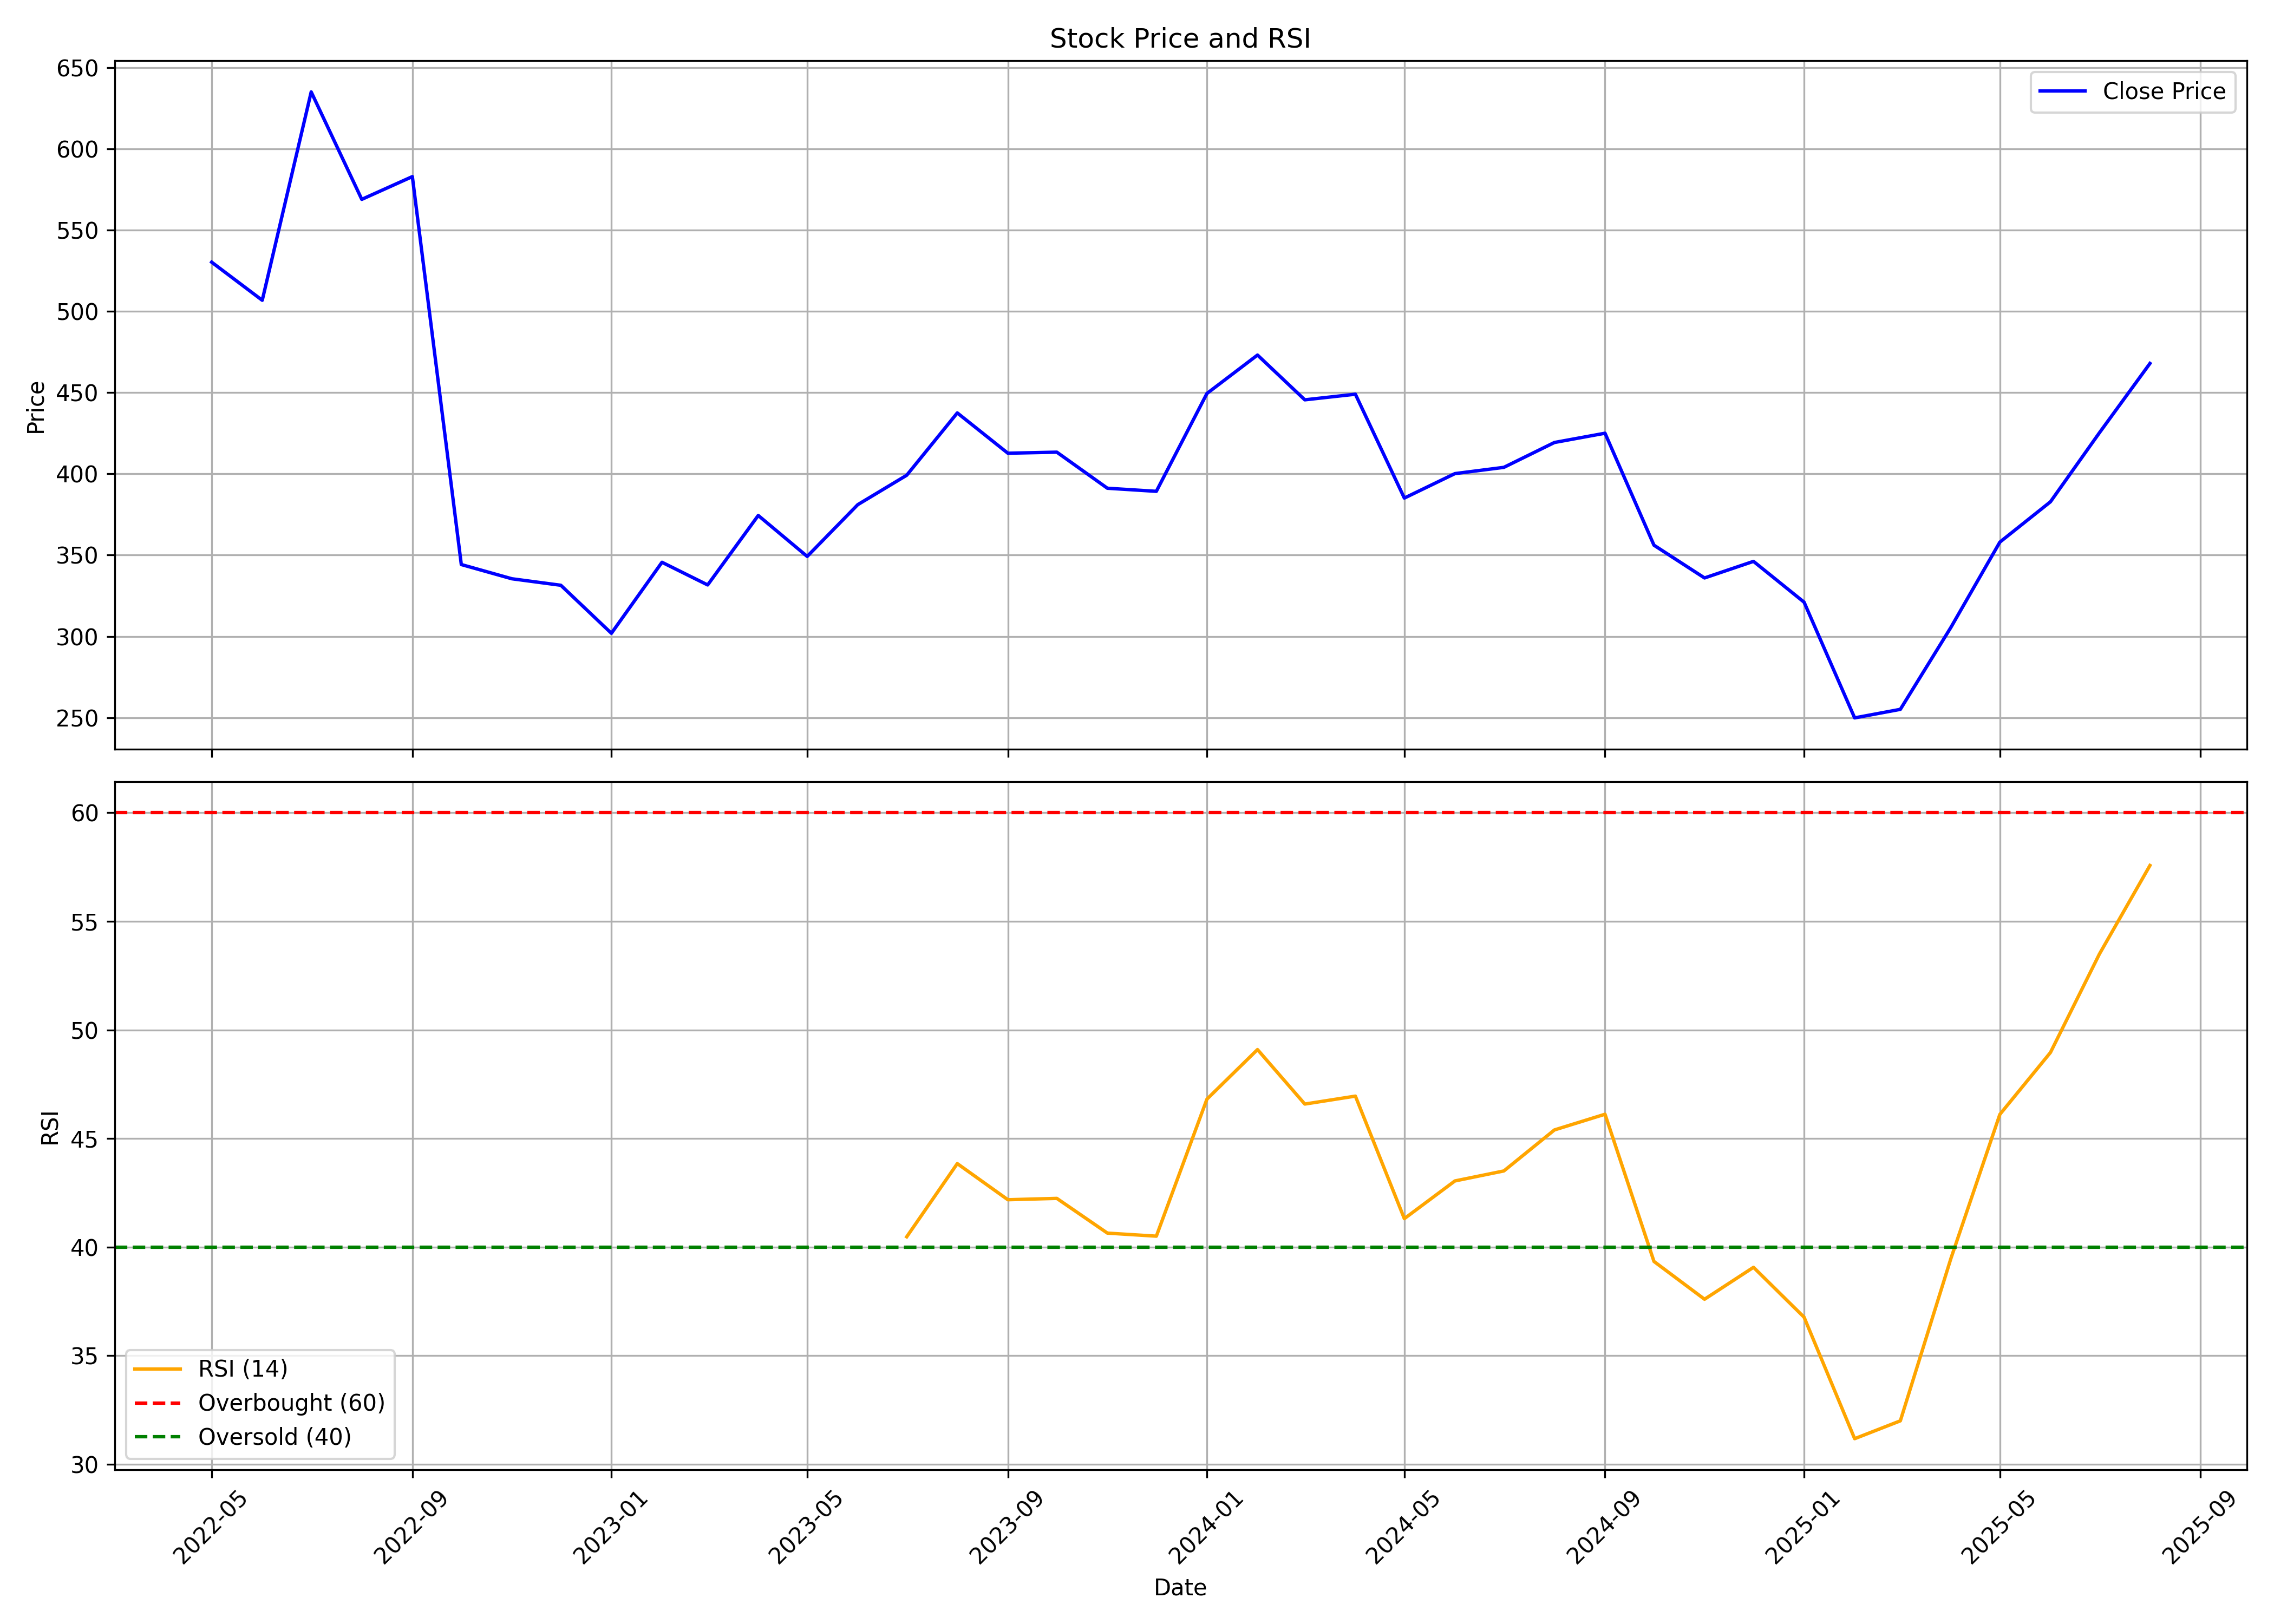

The table this chart was drawn from, first rows:
, date, symbol, open, high, low, close, volume, rsi
0, 2022-05-01, DELHIVERY, 495.2, 568.9, 467.5, 530.2, 22996044, 
1, 2022-06-01, DELHIVERY, 527.0, 617.3, 456.4, 506.8, 21830281, 
2, 2022-07-01, DELHIVERY, 504.0, 708.0, 495.0, 635.0, 23573890, 
3, 2022-08-01, DELHIVERY, 641.5, 658.0, 509.8, 568.9, 14734803, 
4, 2022-09-01, DELHIVERY, 572.0, 607.7, 559.0, 582.9, 6853764, 
5, 2022-10-01, DELHIVERY, 582.8, 608.7, 341.3, 344.2, 33185510, 
6, 2022-11-01, DELHIVERY, 345.0, 403.4, 306.0, 335.5, 59759351, 
7, 2022-12-01, DELHIVERY, 339.8, 379.5, 315, 331.5, 41701240, 
8, 2023-01-01, DELHIVERY, 332.0, 339.0, 291.0, 301.9, 21235967, 
9, 2023-02-01, DELHIVERY, 304, 358.5, 294.5, 345.6, 57894620, 
10, 2023-03-01, DELHIVERY, 345.0, 350.0, 314.1, 331.6, 45505976, 
11, 2023-04-01, DELHIVERY, 331.6, 382.8, 321.6, 374.4, 33356340, 
12, 2023-05-01, DELHIVERY, 374.4, 385, 347, 349.2, 15651162, 
13, 2023-06-01, DELHIVERY, 352.0, 416.2, 345.1, 381, 51693318, 
14, 2023-07-01, DELHIVERY, 383.6, 423.2, 378.5, 399.1, 32679782, 40.48
15, 2023-08-01, DELHIVERY, 399.1, 445.0, 394.6, 437.5, 38266663, 43.85
16, 2023-09-01, DELHIVERY, 435.1, 452.4, 408.0, 412.7, 18938128, 42.18
17, 2023-10-01, DELHIVERY, 412.7, 449.0, 401.5, 413.4, 16913341, 42.24
18, 2023-11-01, DELHIVERY, 412.0, 419.5, 380, 391.1, 42397301, 40.65
19, 2023-12-01, DELHIVERY, 393.1, 402.5, 354.2, 389.2, 34017187, 40.5
20, 2024-01-01, DELHIVERY, 392.4, 455, 381.4, 449.5, 52026832, 46.81
21, 2024-02-01, DELHIVERY, 453.0, 488.0, 412.2, 473.1, 75114027, 49.1
22, 2024-03-01, DELHIVERY, 474, 478.4, 415, 445.5, 43663655, 46.59
23, 2024-04-01, DELHIVERY, 448.9, 478.0, 438.8, 449.0, 42674285, 46.95
24, 2024-05-01, DELHIVERY, 449.0, 462, 380.1, 385.1, 51610797, 41.31
25, 2024-06-01, DELHIVERY, 399.0, 411.0, 355.2, 400.1, 42480426, 43.05
26, 2024-07-01, DELHIVERY, 400.1, 415.9, 367.2, 404.0, 51154981, 43.51
27, 2024-08-01, DELHIVERY, 409.0, 441.8, 395, 419.3, 99820373, 45.4
28, 2024-09-01, DELHIVERY, 423.4, 447.6, 398.5, 425.0, 40451793, 46.12
29, 2024-10-01, DELHIVERY, 425.0, 428.5, 348.2, 356.1, 29407563, 39.34
30, 2024-11-01, DELHIVERY, 356.2, 367.0, 325.5, 336, 41003528, 37.6
31, 2024-12-01, DELHIVERY, 332.5, 402.9, 330.1, 346.1, 76881537, 39.07
32, 2025-01-01, DELHIVERY, 346.0, 352.1, 306.5, 321, 34331297, 36.78
33, 2025-02-01, DELHIVERY, 322, 332.5, 243.6, 249.9, 65853703, 31.18
34, 2025-03-01, DELHIVERY, 250.0, 269.5, 236.5, 255.1, 44049213, 32
35, 2025-04-01, DELHIVERY, 255.1, 312.5, 238.5, 305.5, 145448932, 39.48
36, 2025-05-01, DELHIVERY, 305.5, 373.5, 295.4, 358.0, 106669276, 46.11
37, 2025-06-01, DELHIVERY, 358.1, 393.6, 342.9, 382.8, 53406153, 48.96
38, 2025-07-01, DELHIVERY, 384.2, 449.5, 378.5, 425.2, 69607938, 53.49
39, 2025-08-01, DELHIVERY, 427.0, 470.8, 424.5, 468, 44610675, 57.57
